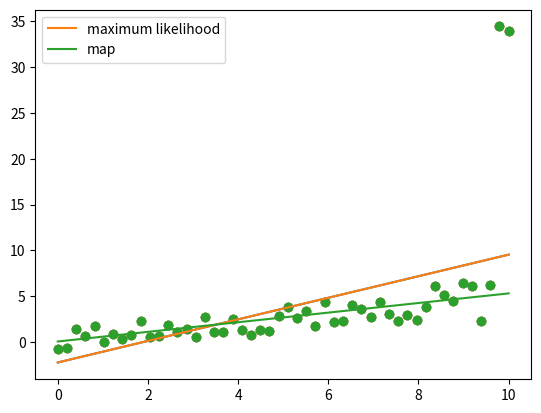

Reproduce this figure in Python.
# demonstration of L2 regularization
#
# notes for this course can be found at:
# https://deeplearningcourses.com/c/data-science-linear-regression-in-python
# https://www.udemy.com/data-science-linear-regression-in-python

from __future__ import division, print_function

import matplotlib.pyplot as plt
import numpy as np

# Note: you may need to update your version of future
# sudo pip install -U future

N = 50

# generate the data
X = np.linspace(0, 10, N)
Y = 0.5 * X + np.random.randn(N)

# make outliers
Y[ -1 ] += 30
Y[ -2 ] += 30

# plot the data
plt.scatter(X, Y)
plt.show()

# add bias term
X = np.vstack([ np.ones(N), X ]).T

# plot the maximum likelihood solution
w_ml = np.linalg.solve(X.T.dot(X), X.T.dot(Y))
Yhat_ml = X.dot(w_ml)
plt.scatter(X[ :, 1 ], Y)
plt.plot(X[ :, 1 ], Yhat_ml)
plt.show()

# plot the regularized solution
# probably don't need an L2 regularization this high in many problems
# everything in this example is exaggerated for visualization purposes
l2 = 1000.0
w_map = np.linalg.solve(l2 * np.eye(2) + X.T.dot(X), X.T.dot(Y))
Yhat_map = X.dot(w_map)
plt.scatter(X[ :, 1 ], Y)
plt.plot(X[ :, 1 ], Yhat_ml, label='maximum likelihood')
plt.plot(X[ :, 1 ], Yhat_map, label='map')
plt.legend()
plt.show()
